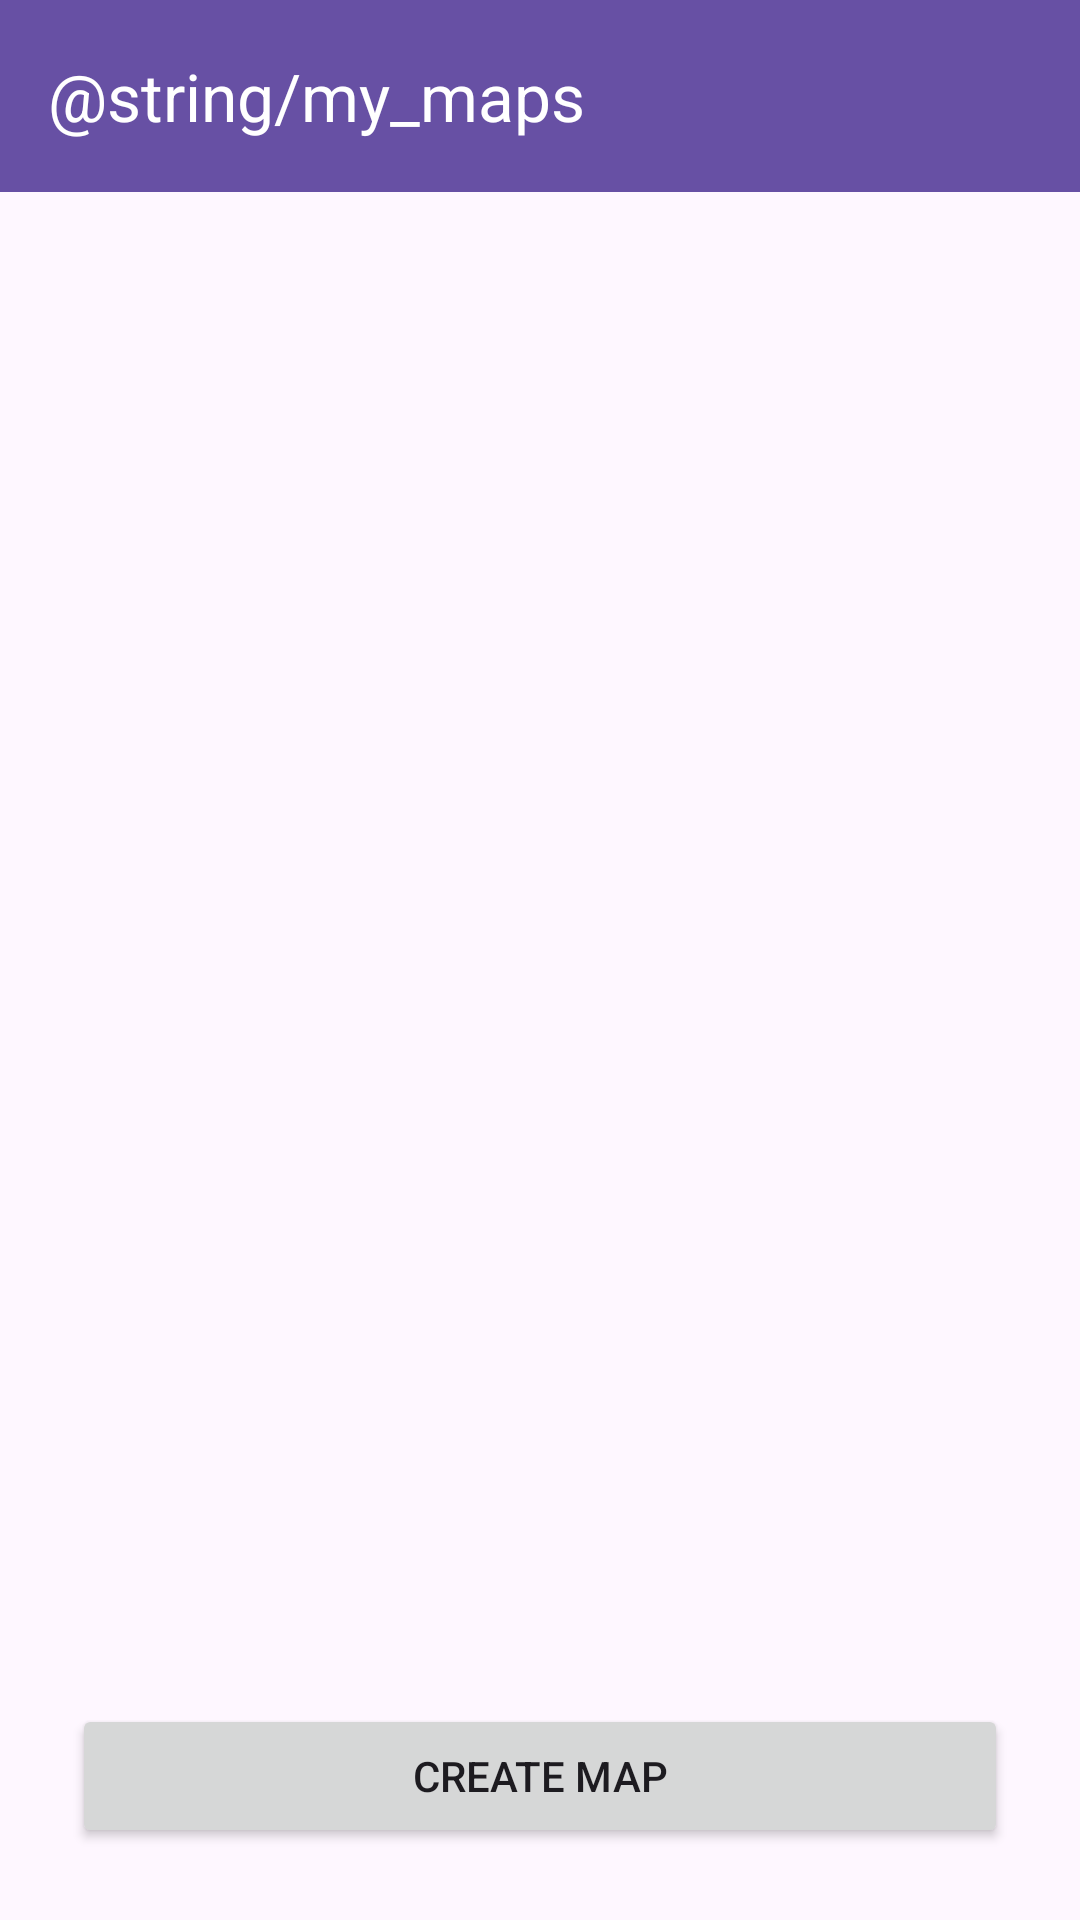

Layout XML and referenced resources for this Android screen:
<!-- AndroidManifest.xml: application theme Theme.Termomaps -->
<!-- res/layout/fragment_map_list.xml -->
<?xml version="1.0" encoding="utf-8"?>
<androidx.constraintlayout.widget.ConstraintLayout
  xmlns:android="http://schemas.android.com/apk/res/android"
  xmlns:app="http://schemas.android.com/apk/res-auto"
  android:layout_width="match_parent"
  android:layout_height="match_parent"
  android:fitsSystemWindows="true"
  >

  <com.google.android.material.appbar.MaterialToolbar
    android:id="@+id/toolbar"
    android:layout_width="0dp"
    android:layout_height="?attr/actionBarSize"
    android:background="?attr/colorPrimary"
    android:theme="@style/ThemeOverlay.AppCompat.Dark.ActionBar"
    app:layout_constraintEnd_toEndOf="parent"
    app:layout_constraintStart_toStartOf="parent"
    app:layout_constraintTop_toTopOf="parent"
    app:title="@string/my_maps"
    />

  <androidx.recyclerview.widget.RecyclerView
    android:id="@+id/rvMapList"
    android:layout_width="0dp"
    android:layout_height="0dp"
    app:layout_constraintBottom_toBottomOf="parent"
    app:layout_constraintEnd_toEndOf="parent"
    app:layout_constraintStart_toStartOf="parent"
    app:layout_constraintTop_toBottomOf="@id/toolbar"
    />

  <Button
    android:id="@+id/btnCreateMap"
    android:layout_width="0dp"
    android:layout_height="wrap_content"
    android:layout_marginHorizontal="24dp"
    android:layout_marginBottom="24dp"
    android:text="@string/create_map"
    app:layout_constraintBottom_toBottomOf="parent"
    app:layout_constraintEnd_toEndOf="parent"
    app:layout_constraintStart_toStartOf="parent"
    app:layout_constraintTop_toTopOf="parent"
    app:layout_constraintVertical_bias="1"
    />

</androidx.constraintlayout.widget.ConstraintLayout>
<!-- resources referenced by this layout -->
<resources>
  <string name="create_map">Create map</string>
  <style name="Theme.Termomaps" parent="Base.Theme.Termomaps" />
  <style name="Base.Theme.Termomaps" parent="Theme.Material3.DayNight.NoActionBar">
      
      
    </style>
</resources>
